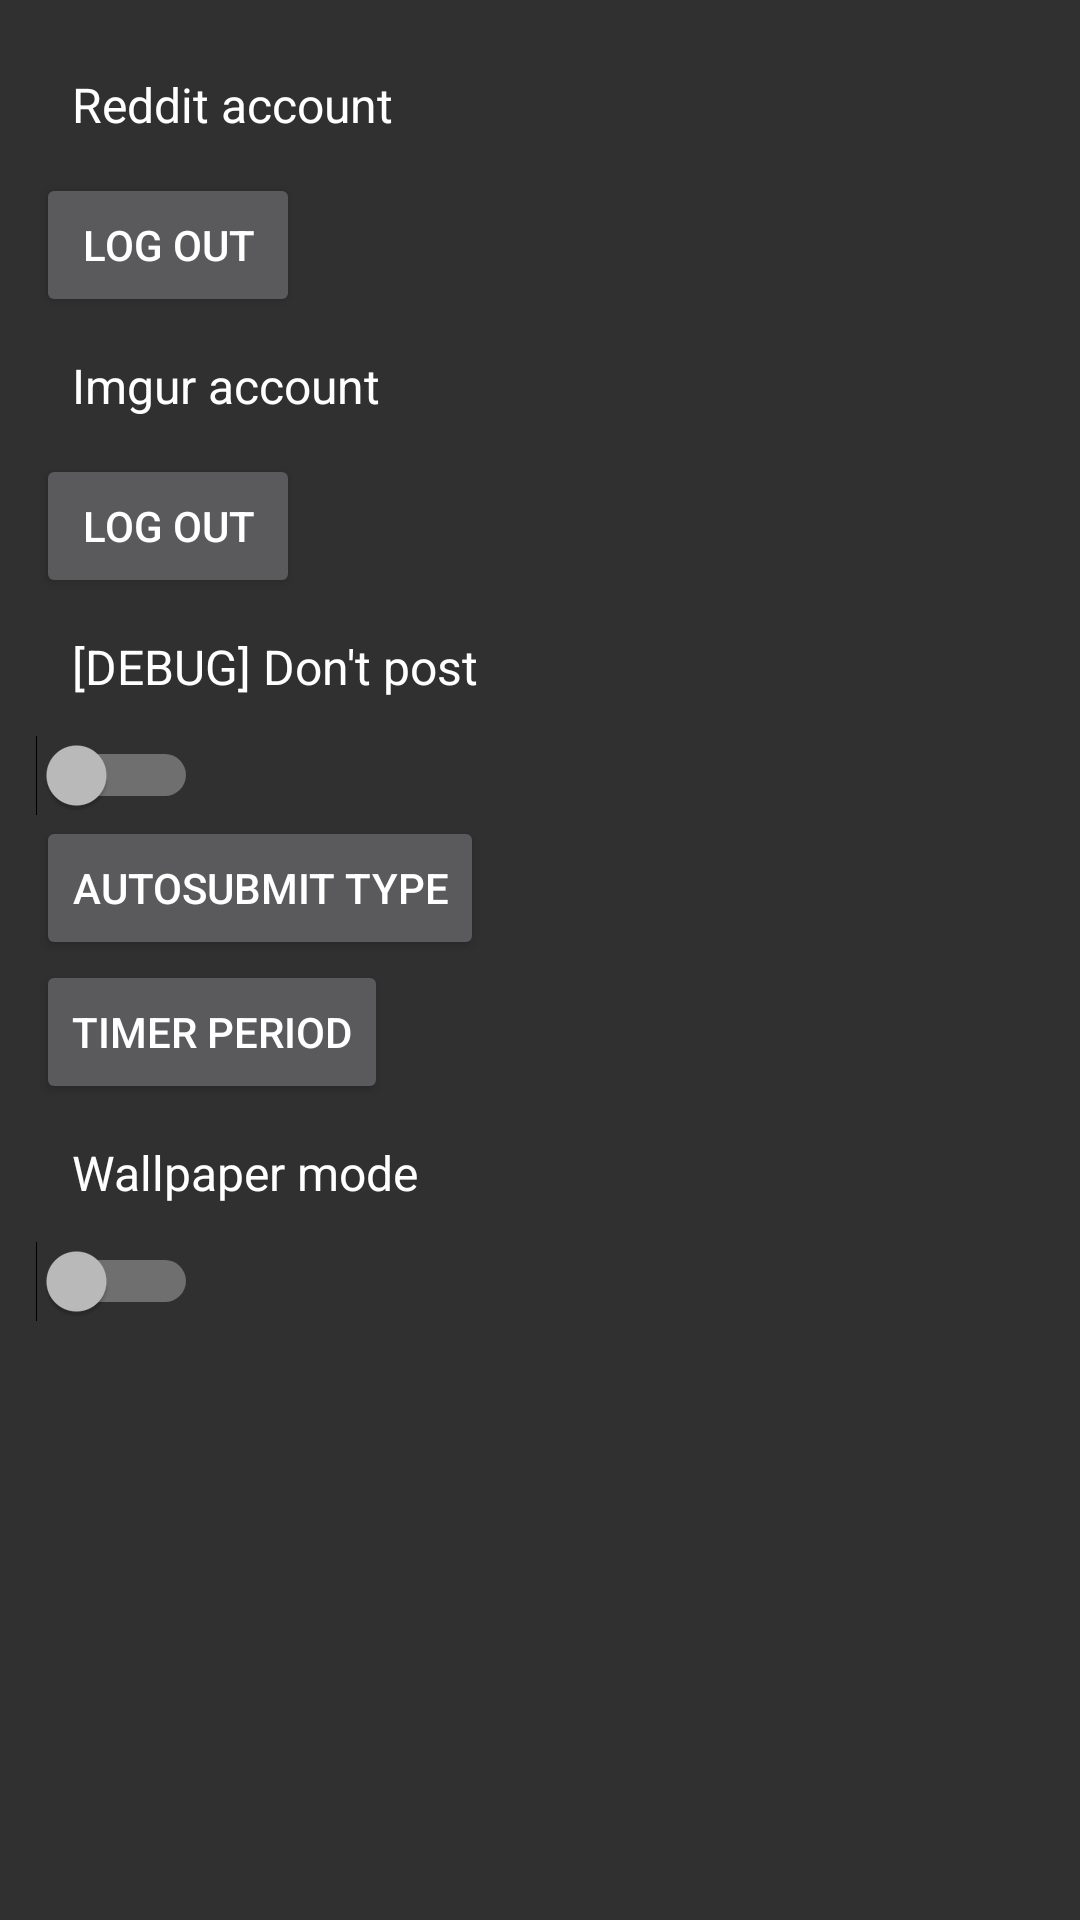

This screen was rendered from an Android layout file. Write that file and the resources it references.
<!-- AndroidManifest.xml: application theme AppTheme -->
<!-- res/layout/fragment_new_settings.xml -->
<?xml version="1.0" encoding="utf-8"?>
<ScrollView
    xmlns:android="http://schemas.android.com/apk/res/android"
    android:layout_width="match_parent"
    android:layout_height="match_parent"
    >

    <LinearLayout
        android:layout_width="match_parent"
        android:layout_height="wrap_content"
        android:orientation="vertical"
        android:paddingStart="12dp"
        android:paddingTop="12dp"
        >

        <TextView
            android:layout_width="wrap_content"
            android:layout_height="wrap_content"
            android:layout_margin="12dp"
            android:text="Reddit account"
            android:textColor="@android:color/primary_text_dark"
            android:textSize="16sp"
            />
        
        <Button
            android:id="@+id/reddit_toggle"
            android:layout_width="wrap_content"
            android:layout_height="wrap_content"
            android:text="Log out"
            />

        <TextView
            android:layout_width="wrap_content"
            android:layout_height="wrap_content"
            android:layout_margin="12dp"
            android:text="Imgur account"
            android:textColor="@android:color/primary_text_dark"
            android:textSize="16sp"
            />

        <Button
            android:id="@+id/imgur_toggle"
            android:layout_width="wrap_content"
            android:layout_height="wrap_content"
            android:text="Log out"
            />

        <TextView
            android:layout_width="wrap_content"
            android:layout_height="wrap_content"
            android:layout_margin="12dp"
            android:text="[DEBUG] Don't post"
            android:textColor="@android:color/primary_text_dark"
            android:textSize="16sp"
            />
        
        <Switch
            android:id="@+id/debug_dont_post_switch"
            android:layout_width="wrap_content"
            android:layout_height="wrap_content"
            />
        
        <Button
            android:id="@+id/autosubmit_button"
            android:layout_width="wrap_content"
            android:layout_height="wrap_content"
            android:text="Autosubmit type"
            />

        <Button
            android:id="@+id/timer_period_button"
            android:layout_width="wrap_content"
            android:layout_height="wrap_content"
            android:text="Timer period"
            />

        <TextView
            android:layout_width="wrap_content"
            android:layout_height="wrap_content"
            android:layout_margin="12dp"
            android:text="Wallpaper mode"
            android:textColor="@android:color/primary_text_dark"
            android:textSize="16sp"
            />

        <Switch
            android:id="@+id/wallpaper_mode_switch"
            android:layout_width="wrap_content"
            android:layout_height="wrap_content"
            />

    </LinearLayout>

</ScrollView>
<!-- resources referenced by this layout -->
<resources>
  <style name="AppTheme" parent="Base.Theme.AppCompat">
          <item name="colorAccent">@color/colorAccent</item>
      </style>
  <color name="colorAccent">#8c9eff</color>
</resources>
